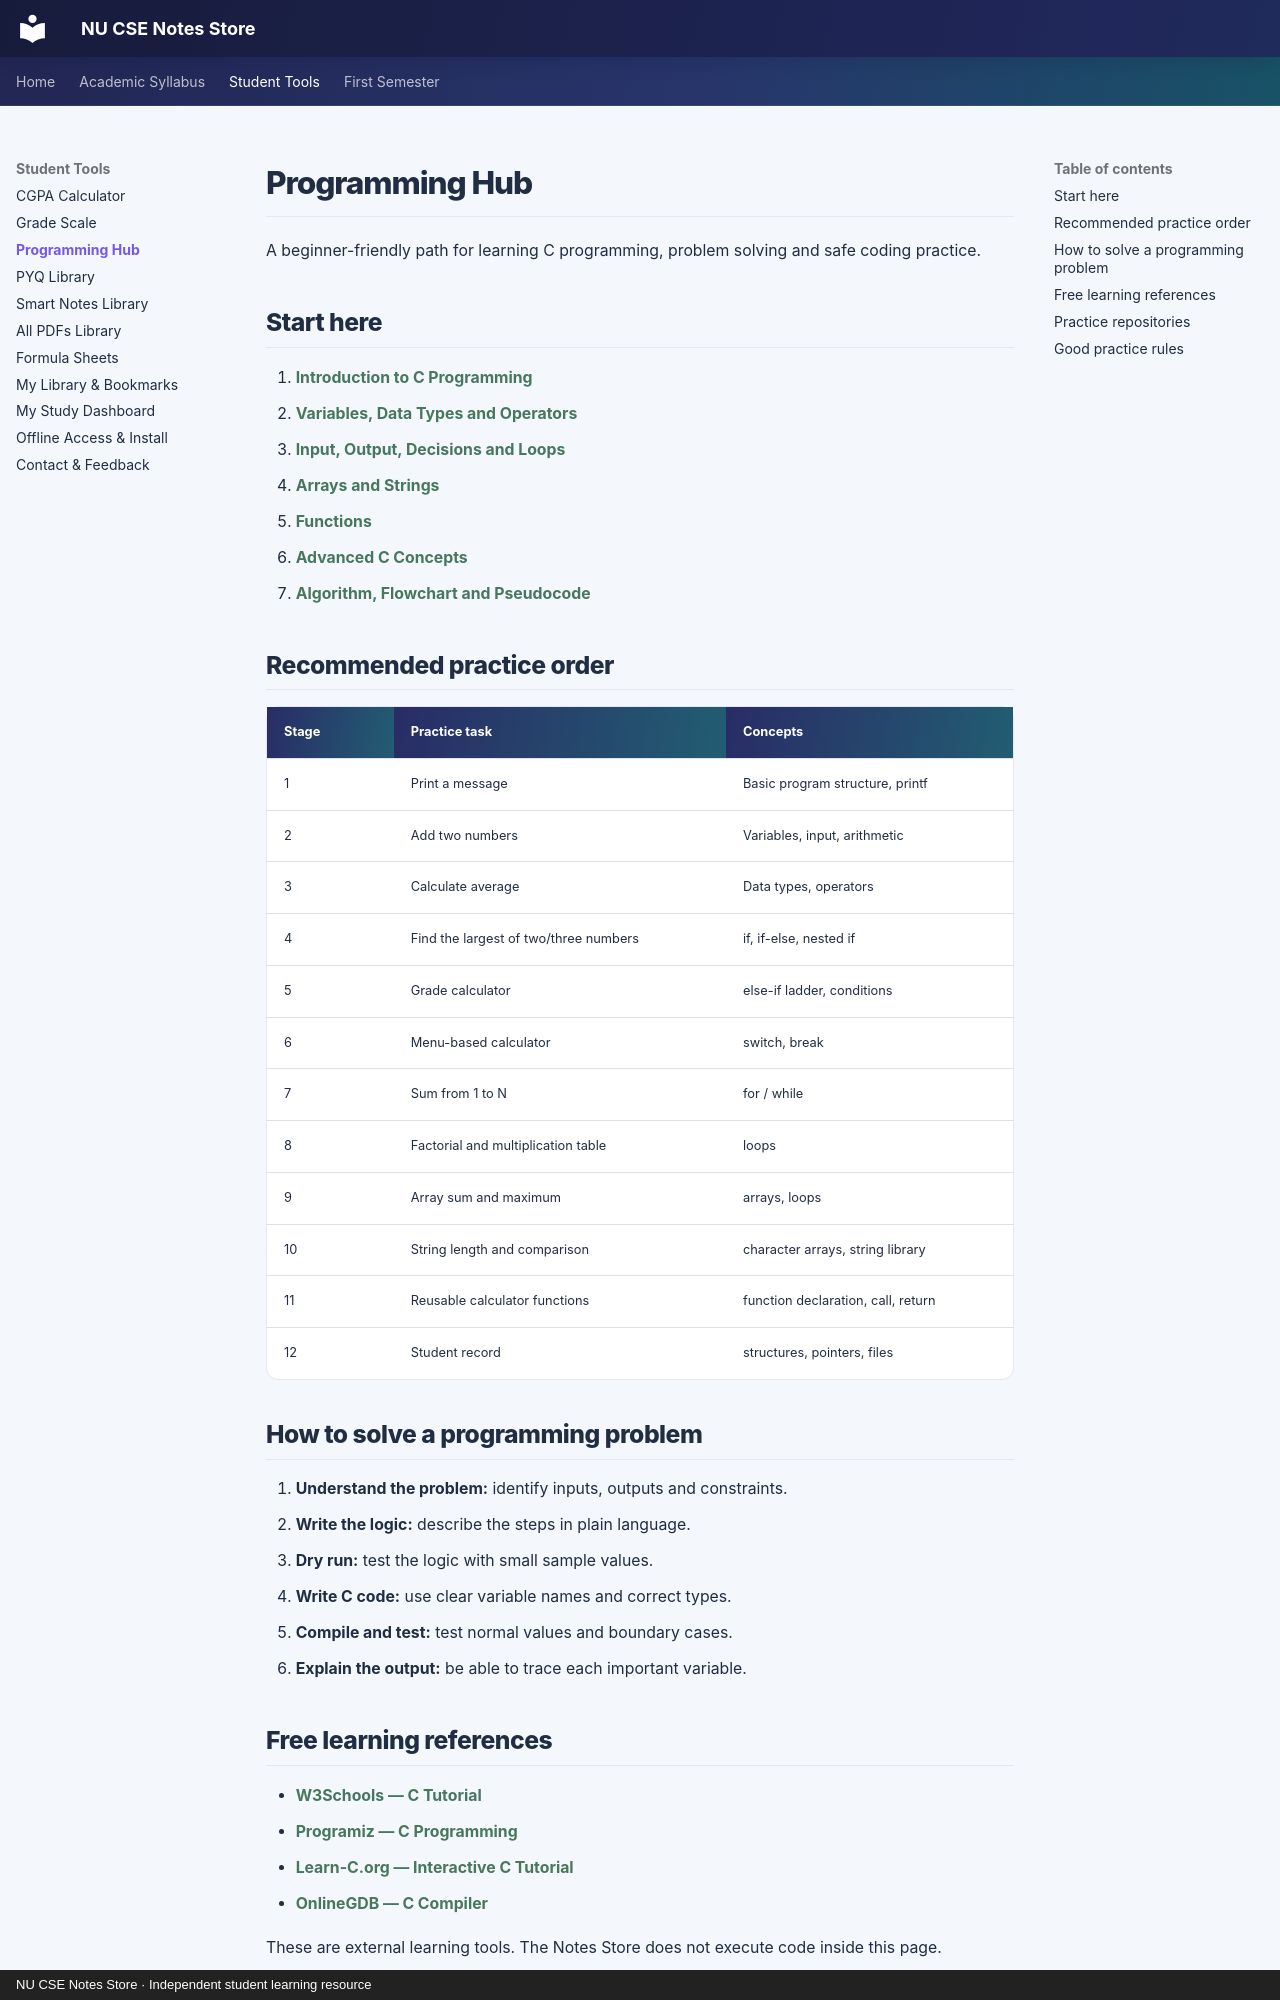

repository: taimiyatahsin/nu-cse-notes-store · page: tools/programming-hub/index.html · generator: mkdocs · copyright: NU CSE Notes Store · Independent student learning resource

# Programming Hub

A beginner-friendly path for learning C programming, problem solving and safe coding practice.

## Start here

1. [Introduction to C Programming](../subjects/spl/chapter-01.md)
2. [Variables, Data Types and Operators](../subjects/spl/chapter-02.md)
3. [Input, Output, Decisions and Loops](../subjects/spl/chapter-03.md)
4. [Arrays and Strings](../subjects/spl/chapter-04-arrays-strings.md)
5. [Functions](../subjects/spl/chapter-05-functions.md)
6. [Advanced C Concepts](../subjects/spl/chapter-06-advanced-c.md)
7. [Algorithm, Flowchart and Pseudocode](../subjects/spl/algorithm-flowchart-pseudocode.md)

## Recommended practice order

| Stage | Practice task | Concepts |
|---|---|---|
| 1 | Print a message | Basic program structure, printf |
| 2 | Add two numbers | Variables, input, arithmetic |
| 3 | Calculate average | Data types, operators |
| 4 | Find the largest of two/three numbers | if, if-else, nested if |
| 5 | Grade calculator | else-if ladder, conditions |
| 6 | Menu-based calculator | switch, break |
| 7 | Sum from 1 to N | for / while |
| 8 | Factorial and multiplication table | loops |
| 9 | Array sum and maximum | arrays, loops |
| 10 | String length and comparison | character arrays, string library |
| 11 | Reusable calculator functions | function declaration, call, return |
| 12 | Student record | structures, pointers, files |

## How to solve a programming problem

1. **Understand the problem:** identify inputs, outputs and constraints.
2. **Write the logic:** describe the steps in plain language.
3. **Dry run:** test the logic with small sample values.
4. **Write C code:** use clear variable names and correct types.
5. **Compile and test:** test normal values and boundary cases.
6. **Explain the output:** be able to trace each important variable.
